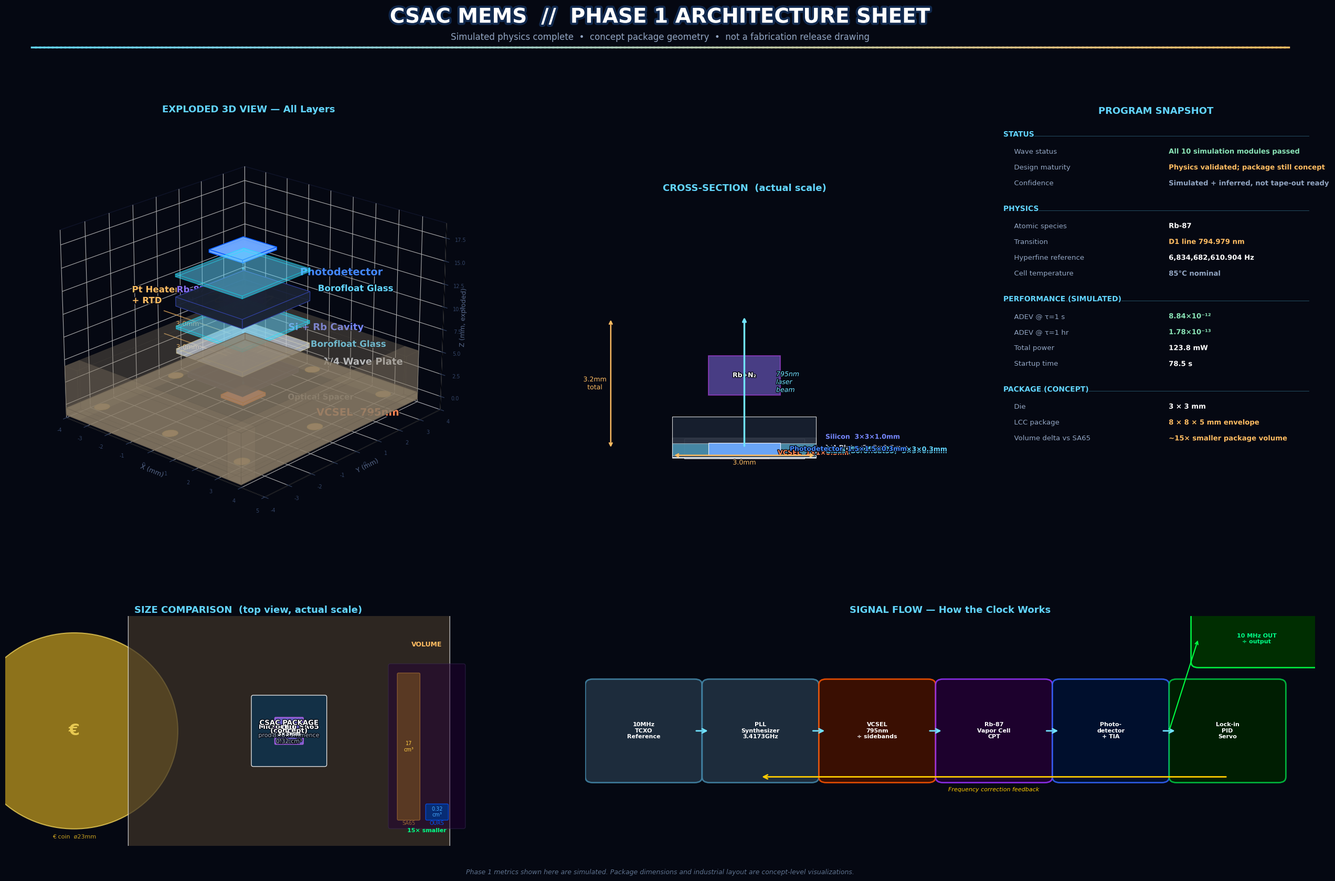

Write Python code to recreate this figure.
"""
CSAC MEMS — 3D Chip Visualization
===================================
Run: python chip_3d_view.py
Output: chip_3d_view.png

Shows the complete chip stack with exploded 3D view, cross-section,
size comparison, and full specifications.
"""

import numpy as np
import matplotlib.pyplot as plt
import matplotlib.patches as mpatches
import matplotlib.patheffects as pe
from matplotlib.gridspec import GridSpec
from mpl_toolkits.mplot3d import Axes3D
from mpl_toolkits.mplot3d.art3d import Poly3DCollection
from matplotlib.patches import FancyBboxPatch, FancyArrowPatch, Rectangle, Circle
from matplotlib.lines import Line2D
import warnings
warnings.filterwarnings('ignore')

plt.rcParams['font.family'] = 'DejaVu Sans'

# ─────────────────────────────────────────────────────────────────────────────
# CHIP DIMENSIONS (from Phase 1 simulation targets)
# ─────────────────────────────────────────────────────────────────────────────

# Physical layer dimensions (mm)
PKG_W, PKG_D, PKG_H   = 8.0, 8.0, 5.0    # Ceramic LCC package
CELL_W                 = 3.0               # Vapor cell die lateral
GLASS_T                = 0.3               # Borofloat 33 window thickness
SI_T                   = 1.0               # Silicon wafer thickness
CAV_D                  = 1.5               # Cavity diameter
CAV_H                  = 1.0              # Cavity depth
VCSEL_W                = 1.0               # VCSEL die
VCSEL_T                = 0.3
QWP_W                  = 3.0               # Quarter-wave plate
QWP_T                  = 0.5
PD_W                   = 1.5               # Photodetector
PD_T                   = 0.3
PT_TRACE_W             = 0.05              # Pt heater trace width

# ─────────────────────────────────────────────────────────────────────────────
# COLOR PALETTE
# ─────────────────────────────────────────────────────────────────────────────
BG          = '#050812'
GLASS_C     = '#63d6ff'
SI_C        = '#1a2232'
SI_TOP_C    = '#263047'
RB_C        = '#8b72f6'
VCSEL_C     = '#ff8452'
VCSEL_GW    = '#ffcb70'
QWP_C       = '#cfd7e2'
PD_C        = '#6ea8ff'
PT_C        = '#ffbd62'
PKG_C       = '#8c7e69'
PKG_DARK    = '#5d5448'
BEAM_C      = '#71e3ff'
LABEL_C     = '#e7eefb'
DIM_C       = '#ffbd62'
ACCENT      = '#62d5ff'
MUTED_C     = '#93a6c3'
GOOD_C      = '#8be6b8'

# ─────────────────────────────────────────────────────────────────────────────
# HELPER: Draw a 3D box as Poly3DCollection
# ─────────────────────────────────────────────────────────────────────────────

def box_faces(x0, y0, z0, dx, dy, dz):
    """Return 6 faces of a box as list of 4-vertex polygons."""
    x1, y1, z1 = x0+dx, y0+dy, z0+dz
    return [
        [[x0,y0,z0],[x1,y0,z0],[x1,y1,z0],[x0,y1,z0]],   # bottom
        [[x0,y0,z1],[x1,y0,z1],[x1,y1,z1],[x0,y1,z1]],   # top
        [[x0,y0,z0],[x1,y0,z0],[x1,y0,z1],[x0,y0,z1]],   # front
        [[x0,y1,z0],[x1,y1,z0],[x1,y1,z1],[x0,y1,z1]],   # back
        [[x0,y0,z0],[x0,y1,z0],[x0,y1,z1],[x0,y0,z1]],   # left
        [[x1,y0,z0],[x1,y1,z0],[x1,y1,z1],[x1,y0,z1]],   # right
    ]

def draw_box(ax, x0, y0, z0, dx, dy, dz, color, alpha=0.35,
             edgecolor='#ffffff', lw=0.4, zorder=1):
    faces = box_faces(x0, y0, z0, dx, dy, dz)
    poly = Poly3DCollection(faces, alpha=alpha, facecolor=color,
                             edgecolor=edgecolor, linewidth=lw, zorder=zorder)
    ax.add_collection3d(poly)

def draw_cylinder_top(ax, cx, cy, z, radius, color, alpha=0.5, n=64):
    """Draw a filled circle (top face of cylinder) at height z."""
    theta = np.linspace(0, 2*np.pi, n)
    xs = cx + radius * np.cos(theta)
    ys = cy + radius * np.sin(theta)
    zs = np.full(n, z)
    verts = [list(zip(xs, ys, zs))]
    poly = Poly3DCollection(verts, alpha=alpha, facecolor=color,
                             edgecolor=color, linewidth=0.3)
    ax.add_collection3d(poly)

def draw_cylinder_wall(ax, cx, cy, z0, z1, radius, color, alpha=0.3, n=32):
    """Draw cylinder side wall."""
    theta = np.linspace(0, 2*np.pi, n)
    for i in range(n-1):
        t0, t1 = theta[i], theta[i+1]
        verts = [[
            [cx+radius*np.cos(t0), cy+radius*np.sin(t0), z0],
            [cx+radius*np.cos(t1), cy+radius*np.sin(t1), z0],
            [cx+radius*np.cos(t1), cy+radius*np.sin(t1), z1],
            [cx+radius*np.cos(t0), cy+radius*np.sin(t0), z1],
        ]]
        poly = Poly3DCollection(verts, alpha=alpha, facecolor=color,
                                 edgecolor='none', linewidth=0)
        ax.add_collection3d(poly)


# ─────────────────────────────────────────────────────────────────────────────
# FIGURE SETUP
# ─────────────────────────────────────────────────────────────────────────────

fig = plt.figure(figsize=(26, 18), facecolor=BG)

gs = GridSpec(3, 3, figure=fig,
              left=0.02, right=0.98, top=0.93, bottom=0.04,
              hspace=0.35, wspace=0.25,
              height_ratios=[0.08, 1.0, 0.55],
              width_ratios=[1.3, 0.85, 0.85])

# ── Title ─────────────────────────────────────────────────────────────────────
ax_title = fig.add_subplot(gs[0, :])
ax_title.set_facecolor(BG)
ax_title.axis('off')

ax_title.text(0.5, 0.65,
    'CSAC MEMS  //  PHASE 1 ARCHITECTURE SHEET',
    ha='center', va='center', fontsize=28, fontweight='bold', color='white',
    transform=ax_title.transAxes,
    path_effects=[pe.withStroke(linewidth=6, foreground='#10284d')])

ax_title.text(0.5, 0.05,
    'Simulated physics complete  •  concept package geometry  •  not a fabrication release drawing',
    ha='center', va='center', fontsize=12, color=MUTED_C,
    transform=ax_title.transAxes)

# gradient line under title
x_line = np.linspace(0.02, 0.98, 300)
colors_line = np.linspace(
    np.array([0x62, 0xD5, 0xFF]) / 255.0,
    np.array([0xFF, 0xBD, 0x62]) / 255.0,
    300
)
for i in range(len(x_line)-1):
    ax_title.plot([x_line[i], x_line[i+1]], [-0.25, -0.25],
                   color=colors_line[i], linewidth=2.5,
                   transform=ax_title.transAxes, clip_on=False)


# ─────────────────────────────────────────────────────────────────────────────
# PANEL 1: 3D EXPLODED VIEW
# ─────────────────────────────────────────────────────────────────────────────

ax3d = fig.add_subplot(gs[1, 0], projection='3d', facecolor=BG)
ax3d.set_facecolor(BG)

# Exploded layer z positions (bottom to top, separated for clarity)
GAP = 2.2   # mm gap between layers in exploded view

# Center everything at x=0, y=0
CX = 0.0
CY = 0.0
HW = CELL_W / 2   # half-width = 1.5mm

z_vcsel      = 0.0
z_spacer     = z_vcsel  + VCSEL_T    + GAP
z_qwp        = z_spacer + 0.5        + GAP
z_glass_bot  = z_qwp    + QWP_T      + GAP
z_si         = z_glass_bot + GLASS_T + GAP
z_glass_top  = z_si     + SI_T       + GAP
z_pd         = z_glass_top + GLASS_T + GAP

# ── Ceramic package bottom (reference frame) ──────────────────────────────────
draw_box(ax3d, CX-4, CY-4, -1.2, 8, 8, 0.8, PKG_C,
         alpha=0.55, edgecolor=PKG_DARK, lw=1.0)

# Package walls (4 sides, open top)
for wx0, wy0, wdx, wdy in [
    (-4, -4, 8, 0.6), (-4, 3.4, 8, 0.6),   # front/back
    (-4, -4, 0.6, 8), (3.4, -4, 0.6, 8),   # left/right
]:
    draw_box(ax3d, CX+wx0, CY+wy0, -1.2, wdx, wdy, 5.5,
             PKG_C, alpha=0.18, edgecolor=PKG_DARK, lw=0.5)

# ── Bond pads on package (gold circles) ───────────────────────────────────────
pad_positions = [(-3.2, -3.2), (-3.2, 3.2), (3.2, -3.2), (3.2, 3.2),
                  (-3.2, 0), (3.2, 0), (0, -3.2), (0, 3.2)]
for px, py in pad_positions:
    theta = np.linspace(0, 2*np.pi, 20)
    rx = 0.25 * np.cos(theta) + CX + px
    ry = 0.25 * np.sin(theta) + CY + py
    rz = np.full(20, -0.42)
    verts = [list(zip(rx, ry, rz))]
    poly = Poly3DCollection(verts, alpha=0.9, facecolor=PT_C,
                             edgecolor='#aa8800', linewidth=0.5)
    ax3d.add_collection3d(poly)

# ── VCSEL (795nm laser) ────────────────────────────────────────────────────────
vw = VCSEL_W / 2
draw_box(ax3d, CX-vw, CY-vw, z_vcsel, VCSEL_W, VCSEL_W, VCSEL_T,
         VCSEL_C, alpha=0.90, edgecolor='#ff6600', lw=1.2, zorder=5)

# VCSEL emission glow (small bright circle on top)
draw_cylinder_top(ax3d, CX, CY, z_vcsel+VCSEL_T+0.01, 0.2, VCSEL_GW, alpha=0.95)

# ── Laser beam (light path upward) ────────────────────────────────────────────
beam_z = np.linspace(z_vcsel+VCSEL_T, z_pd-0.1, 100)
beam_r = 0.08
for bz in beam_z[::4]:
    frac = (bz - z_vcsel) / (z_pd - z_vcsel)
    alpha_beam = 0.6 * np.exp(-3 * abs(frac - 0.5)**2) + 0.15
    col = plt.cm.spring(frac * 0.7)
    ax3d.plot([CX], [CY], [bz], 'o', markersize=2.5, color=BEAM_C,
              alpha=alpha_beam, zorder=10)

# Beam as line
ax3d.plot([CX, CX], [CY, CY], [z_vcsel+VCSEL_T, z_pd],
          color=BEAM_C, linewidth=1.5, alpha=0.35, zorder=10, linestyle='--')

# ── Spacer / optical mount ─────────────────────────────────────────────────────
sw = 1.25
draw_box(ax3d, CX-sw, CY-sw, z_spacer, 2*sw, 2*sw, 0.5,
         '#1a1a2e', alpha=0.7, edgecolor='#333355', lw=0.5)
# aperture hole in spacer
draw_cylinder_top(ax3d, CX, CY, z_spacer+0.5, 0.35, BG, alpha=1.0)
draw_cylinder_top(ax3d, CX, CY, z_spacer,     0.35, BG, alpha=1.0)

# ── Quarter-Wave Plate ─────────────────────────────────────────────────────────
qw = QWP_W / 2
draw_box(ax3d, CX-qw, CY-qw, z_qwp, QWP_W, QWP_W, QWP_T,
         QWP_C, alpha=0.45, edgecolor='#d4c890', lw=0.8)
# crystal texture lines on QWP top face
for xi in np.linspace(CX-qw+0.2, CX+qw-0.2, 8):
    ax3d.plot([xi, xi], [CY-qw, CY+qw], [z_qwp+QWP_T]*2,
              color='#c8b870', linewidth=0.4, alpha=0.5)

# ── Bottom Glass (Borofloat 33) ────────────────────────────────────────────────
draw_box(ax3d, CX-HW, CY-HW, z_glass_bot, CELL_W, CELL_W, GLASS_T,
         GLASS_C, alpha=0.30, edgecolor='#00eeff', lw=1.0)

# ── Silicon Wafer (with cavity) ────────────────────────────────────────────────
draw_box(ax3d, CX-HW, CY-HW, z_si, CELL_W, CELL_W, SI_T,
         SI_C, alpha=0.85, edgecolor='#3344aa', lw=0.8)

# Pt heater traces on Si top surface (serpentine gold lines)
z_pt = z_si + SI_T + 0.02
trace_xs = np.linspace(CX-1.1, CX+1.1, 200)
trace_ys = np.zeros(200)
serpentine_period = 0.35
for i, tx in enumerate(trace_xs):
    seg = int(tx / serpentine_period) % 2
    trace_ys[i] = CY + 0.9*np.sin(tx/serpentine_period * np.pi) * 0.5
ax3d.plot(trace_xs, trace_ys, np.full(200, z_pt),
          color=PT_C, linewidth=1.8, alpha=0.85, zorder=15)

# RTD meander on opposite side of Si
rtd_x = np.linspace(CX-0.8, CX+0.8, 100)
rtd_y = CY - 0.7 + 0.3 * np.sin(rtd_x * 8)
ax3d.plot(rtd_x, rtd_y, np.full(100, z_pt),
          color='#ff9900', linewidth=1.5, alpha=0.7, zorder=15)

# Rb vapor cavity (glowing purple cylinder inside Si)
cav_r = CAV_D / 2
draw_cylinder_wall(ax3d, CX, CY, z_si, z_si+CAV_H, cav_r,
                   RB_C, alpha=0.25)
draw_cylinder_top(ax3d, CX, CY, z_si, cav_r, RB_C, alpha=0.40)
draw_cylinder_top(ax3d, CX, CY, z_si+CAV_H, cav_r, RB_C, alpha=0.40)

# Rb atoms scatter glow inside cavity
rng = np.random.default_rng(42)
n_atoms = 80
for _ in range(n_atoms):
    r  = cav_r * 0.85 * np.sqrt(rng.uniform())
    th = rng.uniform(0, 2*np.pi)
    ax = CX + r * np.cos(th)
    ay = CY + r * np.sin(th)
    az = z_si + rng.uniform(0.05, CAV_H - 0.05)
    sz = rng.uniform(8, 30)
    alpha = rng.uniform(0.2, 0.6)
    ax3d.scatter([ax], [ay], [az], s=sz, c=[[0.6, 0.1, 1.0, alpha]], zorder=20)

# ── Top Glass ─────────────────────────────────────────────────────────────────
draw_box(ax3d, CX-HW, CY-HW, z_glass_top, CELL_W, CELL_W, GLASS_T,
         GLASS_C, alpha=0.30, edgecolor='#00eeff', lw=1.0)

# ── Photodetector ─────────────────────────────────────────────────────────────
pw = PD_W / 2
draw_box(ax3d, CX-pw, CY-pw, z_pd, PD_W, PD_W, PD_T,
         PD_C, alpha=0.90, edgecolor='#0055ff', lw=1.0, zorder=5)
# active area
draw_cylinder_top(ax3d, CX, CY, z_pd+PD_T, 0.45, '#2266ff', alpha=0.8)

# ── Labels with leader lines ──────────────────────────────────────────────────
label_data = [
    (CX+2.8, CY+0.5, z_vcsel+0.15,      'VCSEL  795nm',       VCSEL_C,   14),
    (CX+2.5, CY-0.5, z_spacer+0.25,     'Optical Spacer',     '#888888', 11),
    (CX+2.8, CY+0.8, z_qwp+0.25,        'λ/4 Wave Plate',     QWP_C,     13),
    (CX+2.8, CY+0.2, z_glass_bot+0.15,  'Borofloat Glass',    GLASS_C,   12),
    (CX+2.8, CY-0.8, z_si+0.5,          'Si + Rb Cavity',     '#7788ff', 13),
    (CX+2.8, CY+0.5, z_glass_top+0.15,  'Borofloat Glass',    GLASS_C,   12),
    (CX+2.8, CY-0.3, z_pd+0.15,         'Photodetector',      '#4488ff', 14),
    (CX-3.0, CY-2.0, z_si+0.5,          'Pt Heater\n+ RTD',   PT_C,      12),
    (CX-2.0, CY-1.0, z_si+0.3,          'Rb-87 Vapor\n+ N₂',  RB_C,      12),
]

for lx, ly, lz, text, col, fs in label_data:
    # dot at layer
    ax3d.scatter([CX], [CY], [lz], s=3, c=[col], alpha=0.4)
    ax3d.text(lx, ly, lz, text, fontsize=fs, color=col, fontweight='bold',
              ha='left', va='center',
              path_effects=[pe.withStroke(linewidth=2.5, foreground=BG)])

# ── Dimension arrows ──────────────────────────────────────────────────────────
# Cell width: 3mm arrow on bottom glass layer
for zd, label in [(z_glass_bot, '3.0mm'), (z_si, '3.0mm')]:
    ax3d.plot([CX-HW, CX+HW], [CY-HW-0.5, CY-HW-0.5], [zd]*2,
              color=DIM_C, linewidth=1.2, alpha=0.7)
    ax3d.text(CX, CY-HW-0.9, zd,
              label, fontsize=9, color=DIM_C, ha='center',
              path_effects=[pe.withStroke(linewidth=2, foreground=BG)])

# Cavity diameter annotation
ax3d.plot([CX-cav_r, CX+cav_r], [CY, CY], [z_si+0.02]*2,
          color=RB_C, linewidth=1.5, alpha=0.8)
ax3d.text(CX, CY+0.3, z_si-0.1, 'ø1.5mm', fontsize=9, color=RB_C,
          ha='center',
          path_effects=[pe.withStroke(linewidth=2, foreground=BG)])

# ── Axis styling ──────────────────────────────────────────────────────────────
ax3d.set_xlabel('X (mm)', color='#556688', fontsize=9, labelpad=-5)
ax3d.set_ylabel('Y (mm)', color='#556688', fontsize=9, labelpad=-5)
ax3d.set_zlabel('Z (mm, exploded)', color='#556688', fontsize=9, labelpad=-5)

ax3d.tick_params(colors='#334466', labelsize=7)
ax3d.xaxis.pane.fill = False
ax3d.yaxis.pane.fill = False
ax3d.zaxis.pane.fill = False
ax3d.xaxis.pane.set_edgecolor('#1a2040')
ax3d.yaxis.pane.set_edgecolor('#1a2040')
ax3d.zaxis.pane.set_edgecolor('#1a2040')
ax3d.grid(True, color='#1a2040', linewidth=0.5, alpha=0.5)

ax3d.set_xlim(-4, 5)
ax3d.set_ylim(-4, 4)
ax3d.set_zlim(-1.5, z_pd + 3)
ax3d.view_init(elev=22, azim=-48)

ax3d.set_title('EXPLODED 3D VIEW — All Layers', color=ACCENT, fontsize=13,
               fontweight='bold', pad=8)

# ─────────────────────────────────────────────────────────────────────────────
# PANEL 2: CROSS-SECTION (actual scale)
# ─────────────────────────────────────────────────────────────────────────────

ax_xsec = fig.add_subplot(gs[1, 1], facecolor=BG)
ax_xsec.set_facecolor(BG)
ax_xsec.set_aspect('equal')
ax_xsec.axis('off')

ax_xsec.set_title('CROSS-SECTION  (actual scale)', color=ACCENT,
                   fontsize=13, fontweight='bold', pad=6)

# Draw layers as rectangles (actual proportions, scaled ×30 for visibility)
SCALE = 30
cx = 0.5
W  = CELL_W * SCALE   # 90 units wide (in mm*30 space)
# centered: left = cx - W/2, right = cx + W/2
# But we use axes coords 0-1, so:
# W_frac = CELL_W * SCALE / 200  (assuming 200 unit axis width)
AX_W = 200

def draw_layer_xsec(ax, y_mm, h_mm, color, alpha, label, label_color,
                     w_mm=CELL_W, scale=SCALE, ax_w=AX_W):
    x0  = (ax_w/2 - w_mm*scale/2) / ax_w
    wf  = w_mm * scale / ax_w
    yf  = y_mm / ax_w
    hf  = h_mm * scale / ax_w  # use scale
    rect = FancyBboxPatch((x0, yf), wf, hf,
                           boxstyle='square,pad=0.001',
                           facecolor=color, edgecolor='white',
                           linewidth=0.8, alpha=alpha,
                           transform=ax.transAxes)
    ax.add_patch(rect)
    if label:
        ax.text(x0 + wf + 0.03, yf + hf/2, label, fontsize=9,
                color=label_color, va='center', ha='left',
                transform=ax.transAxes, fontweight='bold',
                path_effects=[pe.withStroke(linewidth=2, foreground=BG)])

# Y positions accumulate upward
y0 = 0.04
gap_s = 0.002

layers_xsec = [
    (VCSEL_T,   VCSEL_C,  0.9,  'VCSEL  1×1×0.3mm',    VCSEL_C,  VCSEL_W),
    (0.5,       '#1a1a2e',0.8,  'Spacer  2.5×2.5×0.5mm','#666688', 2.5),
    (QWP_T,     QWP_C,    0.6,  'λ/4 Plate  3×3×0.5mm', QWP_C,    CELL_W),
    (GLASS_T,   GLASS_C,  0.5,  'Glass (Borofloat33)  3×3×0.3mm', GLASS_C, CELL_W),
    (SI_T,      SI_C,     0.85, 'Silicon  3×3×1.0mm',  '#7788ff', CELL_W),
    (GLASS_T,   GLASS_C,  0.5,  'Glass (Borofloat33)  3×3×0.3mm', GLASS_C, CELL_W),
    (PD_T,      PD_C,     0.9,  'Photodetector  1.5×1.5×0.3mm', '#4488ff', PD_W),
]

y_cur = y0
for h, col, alph, lab, lcol, w in layers_xsec:
    draw_layer_xsec(ax_xsec, y_cur*AX_W/SCALE, h,
                    col, alph, lab, lcol, w_mm=w)
    y_cur += h * SCALE / AX_W + gap_s

# Rb cavity inside Si layer
si_idx = 3   # 0-indexed layer
si_y = y0 + sum(l[0]*SCALE/AX_W + gap_s for l in layers_xsec[:3]) + gap_s
cav_h = CAV_H * SCALE / AX_W
cav_w = CAV_D * SCALE / AX_W

ax_xsec.add_patch(FancyBboxPatch(
    (0.5 - cav_w/2, si_y), cav_w, cav_h,
    boxstyle='square,pad=0',
    facecolor=RB_C, edgecolor='#cc44ff',
    linewidth=1.5, alpha=0.5,
    transform=ax_xsec.transAxes))

ax_xsec.text(0.5, si_y + cav_h/2, 'Rb+N₂', fontsize=9,
             ha='center', va='center', color='white', fontweight='bold',
             transform=ax_xsec.transAxes,
             path_effects=[pe.withStroke(linewidth=2, foreground=BG)])

# Light beam through the stack
beam_top    = y_cur + 0.01
beam_bottom = y0 + layers_xsec[0][0]*SCALE/AX_W + gap_s
ax_xsec.annotate('', xy=(0.5, beam_top), xytext=(0.5, y0+0.005),
                  xycoords='axes fraction', textcoords='axes fraction',
                  arrowprops=dict(arrowstyle='->', color=BEAM_C,
                                  lw=2.5, connectionstyle='arc3,rad=0.0'))
ax_xsec.text(0.5+0.10, (beam_top+y0)/2, '795nm\nlaser\nbeam',
             fontsize=9, color=BEAM_C, ha='left', va='center',
             transform=ax_xsec.transAxes, style='italic',
             path_effects=[pe.withStroke(linewidth=2, foreground=BG)])

# Dimension: total height
total_h_mm = VCSEL_T + 0.5 + QWP_T + GLASS_T + SI_T + GLASS_T + PD_T
ax_xsec.annotate('', xy=(0.08, y_cur), xytext=(0.08, y0),
                  xycoords='axes fraction', textcoords='axes fraction',
                  arrowprops=dict(arrowstyle='<->', color=DIM_C, lw=1.8))
ax_xsec.text(0.03, (y_cur + y0) / 2,
             f'{total_h_mm:.1f}mm\ntotal', fontsize=9, color=DIM_C,
             ha='center', va='center', transform=ax_xsec.transAxes,
             path_effects=[pe.withStroke(linewidth=2, foreground=BG)])

# Dimension: cell width
w_frac = CELL_W * SCALE / AX_W
ax_xsec.annotate('', xy=(0.5+w_frac/2, y0-0.025),
                  xytext=(0.5-w_frac/2, y0-0.025),
                  xycoords='axes fraction', textcoords='axes fraction',
                  arrowprops=dict(arrowstyle='<->', color=DIM_C, lw=1.8))
ax_xsec.text(0.5, y0-0.04, '3.0mm', fontsize=9, color=DIM_C,
             ha='center', va='top', transform=ax_xsec.transAxes,
             path_effects=[pe.withStroke(linewidth=2, foreground=BG)])

ax_xsec.set_xlim(0, 1)
ax_xsec.set_ylim(-0.08, 0.75)

# ─────────────────────────────────────────────────────────────────────────────
# PANEL 3: CHIP SPECIFICATIONS
# ─────────────────────────────────────────────────────────────────────────────

ax_spec = fig.add_subplot(gs[1, 2], facecolor=BG)
ax_spec.set_facecolor(BG)
ax_spec.axis('off')
ax_spec.set_title('PROGRAM SNAPSHOT', color=ACCENT,
                   fontsize=13, fontweight='bold', pad=6)

specs = [
    ('STATUS', None, ACCENT),
    ('  Wave status',         'All 10 simulation modules passed',    GOOD_C),
    ('  Design maturity',     'Physics validated; package still concept', '#ffbd62'),
    ('  Confidence',          'Simulated + inferred, not tape-out ready', MUTED_C),
    ('', None, None),
    ('PHYSICS', None, ACCENT),
    ('  Atomic species',      'Rb-87',                  'white'),
    ('  Transition',          'D1 line 794.979 nm',     '#ffbd62'),
    ('  Hyperfine reference', '6,834,682,610.904 Hz',   'white'),
    ('  Cell temperature',    '85°C nominal',           MUTED_C),
    ('', None, None),
    ('PERFORMANCE (SIMULATED)', None, ACCENT),
    ('  ADEV @ τ=1 s',        '8.84×10⁻¹²',             GOOD_C),
    ('  ADEV @ τ=1 hr',       '1.78×10⁻¹³',             GOOD_C),
    ('  Total power',         '123.8 mW',               'white'),
    ('  Startup time',        '78.5 s',                 'white'),
    ('', None, None),
    ('PACKAGE (CONCEPT)', None, ACCENT),
    ('  Die',                 '3 × 3 mm',               'white'),
    ('  LCC package',         '8 × 8 × 5 mm envelope',  '#ffbd62'),
    ('  Volume delta vs SA65','~15× smaller package volume', '#ffbd62'),
]

y_s = 0.97
for label, value, col in specs:
    if col is None:
        y_s -= 0.022
        continue
    if value is None:
        ax_spec.text(0.02, y_s, label, fontsize=10, fontweight='bold',
                     color=col, transform=ax_spec.transAxes, va='top',
                     path_effects=[pe.withStroke(linewidth=2.5, foreground=BG)])
        ax_spec.axhline(y=y_s - 0.012, xmin=0.02, xmax=0.98,
                         color=col, linewidth=0.6, alpha=0.4)
        y_s -= 0.042
    else:
        ax_spec.text(0.04, y_s, label, fontsize=9.5, color=MUTED_C,
                     transform=ax_spec.transAxes, va='top')
        ax_spec.text(0.54, y_s, value, fontsize=9.5, color=col,
                     transform=ax_spec.transAxes, va='top', fontweight='bold',
                     path_effects=[pe.withStroke(linewidth=2, foreground=BG)])
        y_s -= 0.038


# ─────────────────────────────────────────────────────────────────────────────
# PANEL 4: SIZE COMPARISON
# ─────────────────────────────────────────────────────────────────────────────

ax_size = fig.add_subplot(gs[2, 0], facecolor=BG)
ax_size.set_facecolor(BG)
ax_size.set_xlim(0, 120)
ax_size.set_ylim(0, 60)
ax_size.axis('off')
ax_size.set_title('SIZE COMPARISON  (top view, actual scale)',
                   color=ACCENT, fontsize=13, fontweight='bold', pad=4)

# Scale: 1mm = 2.2 pixels in axes units
CSCALE = 2.2

def draw_comp_rect(ax, cx, cy, w, h, col, alpha, label, sub):
    rect = FancyBboxPatch((cx - w/2, cy - h/2), w, h,
                           boxstyle='round,pad=0.5',
                           facecolor=col, edgecolor='white',
                           linewidth=1.0, alpha=alpha)
    ax.add_patch(rect)
    ax.text(cx, cy+1, label, ha='center', va='center', fontsize=9.5,
            color='white', fontweight='bold',
            path_effects=[pe.withStroke(linewidth=2, foreground=BG)])
    ax.text(cx, cy-2, sub, ha='center', va='center', fontsize=8,
            color='#aabbcc',
            path_effects=[pe.withStroke(linewidth=2, foreground=BG)])

# Euro coin (ø 23.25mm) for scale
coin_r = 23.25 * CSCALE / 2
ax_size.add_patch(Circle((17, 30), coin_r, facecolor='#c8a020',
                           edgecolor='#ffe060', linewidth=1.5, alpha=0.7))
ax_size.text(17, 30, '€', ha='center', va='center',
             fontsize=22, color='#ffe060', alpha=0.8, fontweight='bold')
ax_size.text(17, 30-coin_r-2.5, '€ coin  ø23mm', ha='center',
             fontsize=8, color='#c8a020')

# SA65 (35.6 × 36.4mm)
sa65_w = 35.6 * CSCALE
sa65_h = 36.4 * CSCALE
draw_comp_rect(ax_size, 70, 30, sa65_w, sa65_h,
               '#3d3227', 0.72, 'Microchip SA65', 'production reference\n17 cm³')

# Our chip package (8 × 8mm)
pkg_w = PKG_W * CSCALE
pkg_h = PKG_D * CSCALE
draw_comp_rect(ax_size, 70, 30, pkg_w, pkg_h,
               '#10324c', 0.88, 'CSAC PACKAGE\n(concept)', '8×8×5mm\n0.32 cm³')

# Our cell die (3 × 3mm) — shown inside package position
die_w = 3.0 * CSCALE
die_h = 3.0 * CSCALE
rect_die = FancyBboxPatch((70 - die_w/2, 30 - die_h/2), die_w, die_h,
                            boxstyle='round,pad=0.2',
                            facecolor=RB_C, edgecolor='#cc66ff',
                            linewidth=1.5, alpha=0.7)
ax_size.add_patch(rect_die)
ax_size.text(70, 30, 'CELL\n3×3mm', ha='center', va='center',
             fontsize=7.5, color='white', fontweight='bold')

# Volume comparison bar
ax_size.text(104, 52, 'VOLUME', ha='center', fontsize=9, color=DIM_C, fontweight='bold')
ax_size.add_patch(FancyBboxPatch((95, 5), 18, 42,
                                  boxstyle='round,pad=0.5',
                                  facecolor='#220033', edgecolor='#443366',
                                  linewidth=0.8, alpha=0.5))
# SA65 bar (17 cm³) vs ours (0.32 cm³) — log scale visual
sa_bar_h = 42 * 0.90
our_bar_h = 42 * (np.log(0.32+1)/np.log(18)) * 0.9
ax_size.add_patch(FancyBboxPatch((97, 7), 5, sa_bar_h,
                                  facecolor='#664422', edgecolor='#996633',
                                  linewidth=1, alpha=0.8))
ax_size.text(99.5, 7 + sa_bar_h/2, '17\ncm³', ha='center', va='center',
             fontsize=7, color='#ffcc44')
ax_size.add_patch(FancyBboxPatch((104, 7), 5, our_bar_h,
                                  facecolor='#003388', edgecolor='#0055ff',
                                  linewidth=1, alpha=0.8))
ax_size.text(106.5, 7 + our_bar_h/2, '0.32\ncm³', ha='center', va='center',
             fontsize=7, color='#44aaff')
ax_size.text(99.5, 5.5, 'SA65', ha='center', fontsize=7, color='#996633')
ax_size.text(106.5, 5.5, 'OURS', ha='center', fontsize=7, color='#0055ff')
ax_size.text(104, 3.5, '15× smaller', ha='center', fontsize=8,
             color='#00ff88', fontweight='bold')


# ─────────────────────────────────────────────────────────────────────────────
# PANEL 5: SIGNAL FLOW BLOCK DIAGRAM
# ─────────────────────────────────────────────────────────────────────────────

ax_flow = fig.add_subplot(gs[2, 1:], facecolor=BG)
ax_flow.set_facecolor(BG)
ax_flow.set_xlim(0, 100)
ax_flow.set_ylim(0, 40)
ax_flow.axis('off')
ax_flow.set_title('SIGNAL FLOW — How the Clock Works',
                   color=ACCENT, fontsize=13, fontweight='bold', pad=4)

blocks = [
    (8,  20, '10MHz\nTCXO\nReference',     '#223344', '#4488aa'),
    (24, 20, 'PLL\nSynthesizer\n3.4173GHz', '#223344', '#4488aa'),
    (40, 20, 'VCSEL\n795nm\n÷ sidebands',   '#441100', '#ff5500'),
    (56, 20, 'Rb-87\nVapor Cell\nCPT',      '#220033', '#9933ff'),
    (72, 20, 'Photo-\ndetector\n+ TIA',      '#001133', '#3366ff'),
    (88, 20, 'Lock-in\nPID\nServo',          '#002200', '#00cc44'),
]

for bx, by, label, fc, ec in blocks:
    ax_flow.add_patch(FancyBboxPatch((bx-7, by-8), 14, 16,
                                      boxstyle='round,pad=1',
                                      facecolor=fc, edgecolor=ec,
                                      linewidth=2.0, alpha=0.85))
    ax_flow.text(bx, by, label, ha='center', va='center', fontsize=8,
                  color='white', fontweight='bold')

# Arrows forward
for i in range(len(blocks)-1):
    x0 = blocks[i][0] + 7
    x1 = blocks[i+1][0] - 7
    y  = blocks[i][1]
    ax_flow.annotate('', xy=(x1, y), xytext=(x0, y),
                      arrowprops=dict(arrowstyle='->', color=BEAM_C,
                                      lw=2.0, mutation_scale=14))

# Feedback arrow (servo → PLL)
ax_flow.annotate('', xy=(24, 12), xytext=(88, 12),
                  arrowprops=dict(arrowstyle='->', color='#ffcc00',
                                  lw=2.0, mutation_scale=14,
                                  connectionstyle='arc3,rad=0.0'))
ax_flow.text(56, 9.5, 'Frequency correction feedback',
             ha='center', fontsize=8, color='#ffcc00', style='italic')

# Output
ax_flow.add_patch(FancyBboxPatch((84, 32), 16, 8,
                                  boxstyle='round,pad=1',
                                  facecolor='#003300', edgecolor='#00ff44',
                                  linewidth=2.0, alpha=0.9))
ax_flow.text(92, 36, '10 MHz OUT\n÷ output', ha='center', va='center',
             fontsize=8, color='#00ff88', fontweight='bold')

ax_flow.annotate('', xy=(84, 36), xytext=(80, 20),
                  arrowprops=dict(arrowstyle='->', color='#00ff44', lw=1.5))

# ─────────────────────────────────────────────────────────────────────────────
# FOOTER
# ─────────────────────────────────────────────────────────────────────────────

fig.text(0.5, 0.01,
    'Phase 1 metrics shown here are simulated. Package dimensions and industrial layout are concept-level visualizations.',
    ha='center', fontsize=9, color='#5f738f', style='italic')

# ─────────────────────────────────────────────────────────────────────────────
# SAVE
# ─────────────────────────────────────────────────────────────────────────────

plt.savefig('chip_3d_view.png', dpi=160, bbox_inches='tight',
            facecolor=BG, edgecolor='none')
print("Saved: chip_3d_view.png")
plt.close(fig)
